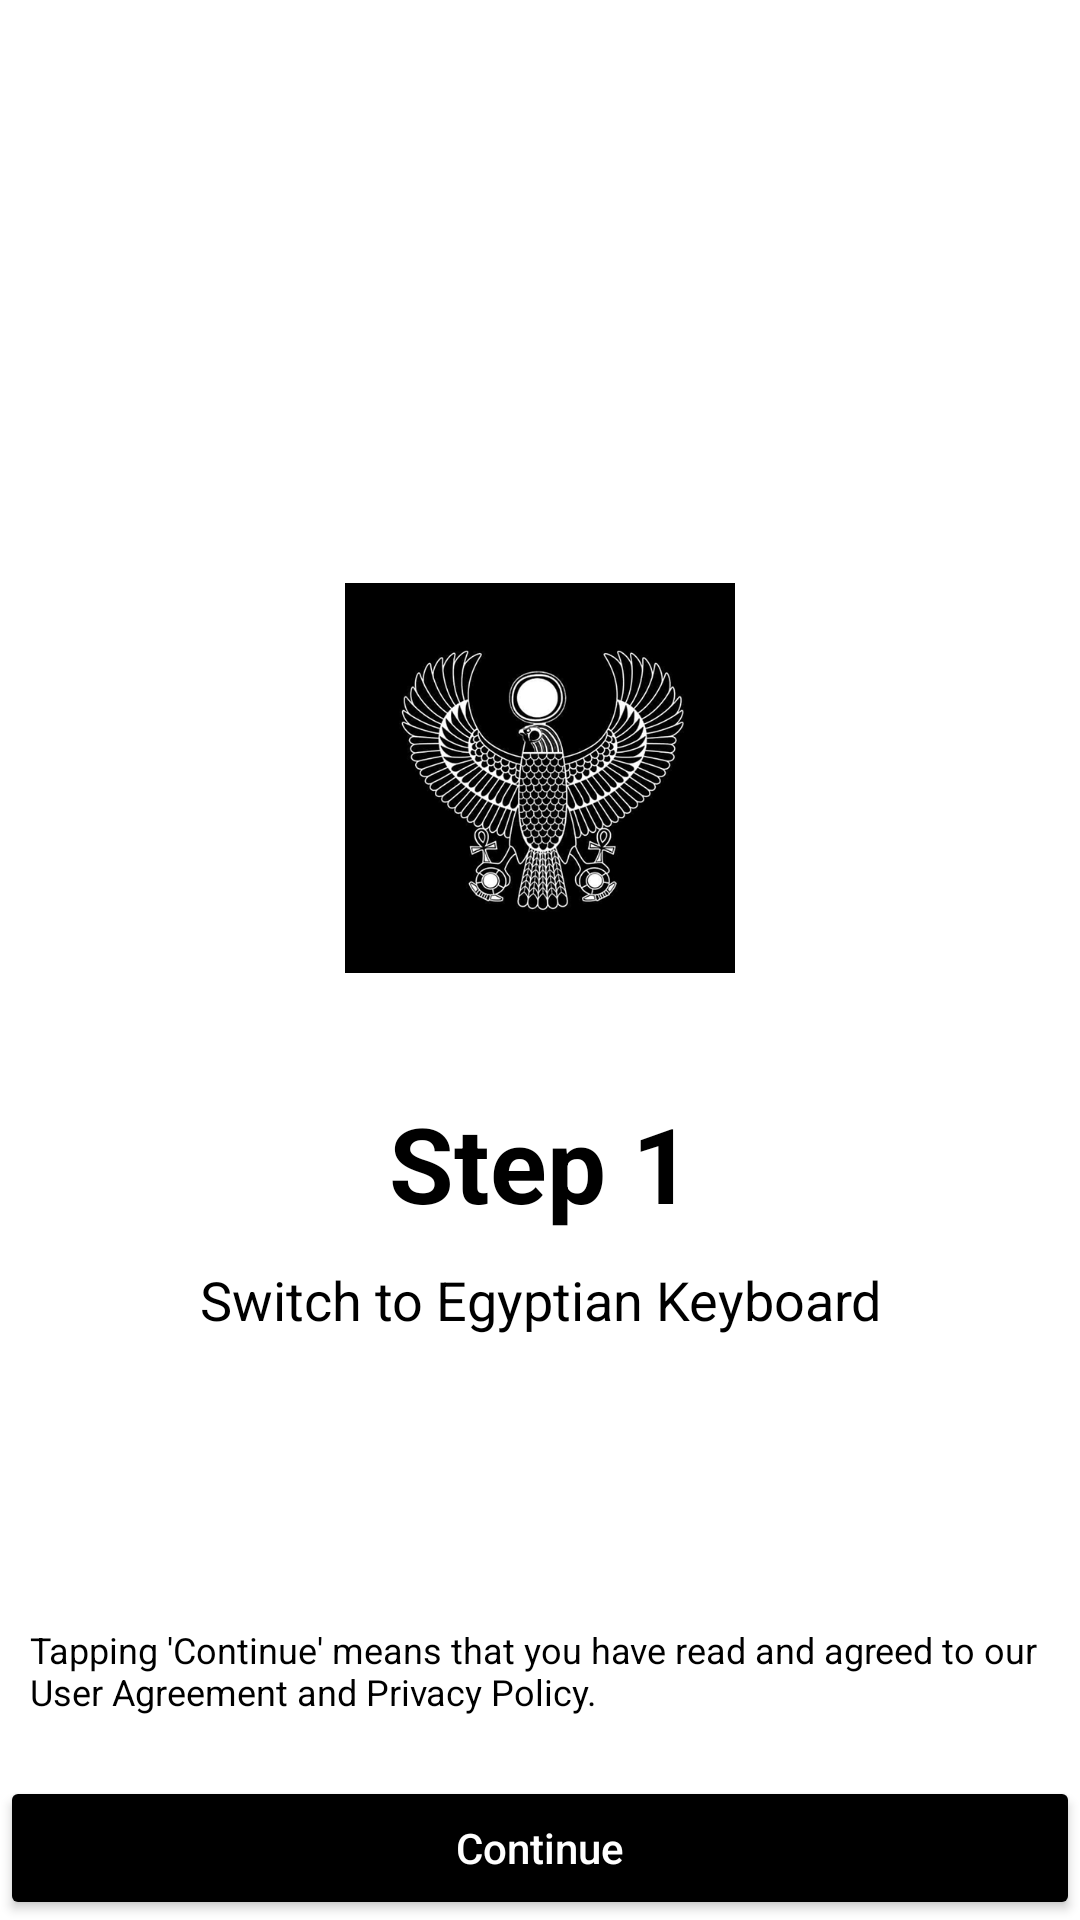

Layout XML and referenced resources for this Android screen:
<!-- AndroidManifest.xml: application theme Theme.MyKeyboard -->
<!-- res/layout/activity_on_boarding.xml -->
<?xml version="1.0" encoding="utf-8"?>
<RelativeLayout xmlns:android="http://schemas.android.com/apk/res/android"
    xmlns:app="http://schemas.android.com/apk/res-auto"
    xmlns:tools="http://schemas.android.com/tools"
    android:layout_width="match_parent"
    android:layout_height="match_parent"
    tools:context=".activities.OnBoardingActivity">

    
    <RelativeLayout
        android:id="@+id/step1Layout"
        android:layout_width="match_parent"
        android:layout_height="match_parent">

        <LinearLayout
            android:layout_width="match_parent"
            android:layout_height="wrap_content"
            android:layout_centerVertical="true"
            android:gravity="center"
            android:orientation="vertical">

            <ImageView
                android:layout_width="130dp"
                android:layout_height="130dp"
                android:src="@drawable/icon" />

            <TextView
                android:layout_width="match_parent"
                android:layout_height="wrap_content"
                android:layout_marginTop="40dp"
                android:gravity="center"
                android:text="Step 1"
                android:textColor="@color/black"
                android:textSize="35sp"
                android:textStyle="bold" />

            <TextView
                android:layout_width="match_parent"
                android:layout_height="wrap_content"
                android:layout_marginTop="10dp"
                android:gravity="center"
                android:text="Switch to Egyptian Keyboard"
                android:textColor="@color/black"
                android:textSize="18sp" />

        </LinearLayout>

        <LinearLayout
            android:layout_width="match_parent"
            android:layout_height="wrap_content"
            android:layout_alignParentBottom="true"
            android:orientation="vertical">

            <TextView
                android:layout_width="wrap_content"
                android:layout_height="wrap_content"
                android:layout_marginHorizontal="10dp"
                android:gravity="start"
                android:text="Tapping 'Continue' means that you have read and agreed to our User Agreement and Privacy Policy."
                android:textColor="#000"
                android:textSize="12sp" />

            <Button
                android:id="@+id/continueBtn"
                android:layout_width="match_parent"
                android:layout_height="wrap_content"
                android:layout_marginTop="20dp"
                android:backgroundTint="@color/pink"
                android:text="Continue"
                android:textAllCaps="false"
                android:textColor="#FFFFFF" />

        </LinearLayout>

    </RelativeLayout>

    
    <RelativeLayout
        android:id="@+id/step2Layout"
        android:layout_width="match_parent"
        android:layout_height="match_parent"
        android:visibility="gone">

        <LinearLayout
            android:layout_width="match_parent"
            android:layout_height="wrap_content"
            android:layout_centerVertical="true"
            android:gravity="center"
            android:orientation="vertical">

            <ImageView
                android:layout_width="130dp"
                android:layout_height="130dp"
                android:src="@drawable/icon" />

            <TextView
                android:layout_width="match_parent"
                android:layout_height="wrap_content"
                android:layout_marginTop="40dp"
                android:gravity="center"
                android:text="Step 2"
                android:textColor="@color/black"
                android:textSize="35sp"
                android:textStyle="bold" />

            <TextView
                android:layout_width="match_parent"
                android:layout_height="wrap_content"
                android:layout_marginHorizontal="10dp"
                android:layout_marginTop="10dp"
                android:gravity="center"
                android:text="Set Egyptian Keyboard as your default keyboard"
                android:textColor="@color/black"
                android:textSize="18sp" />

        </LinearLayout>

        <Button
            android:id="@+id/selectKeyboardBtn"
            android:layout_width="match_parent"
            android:layout_height="wrap_content"
            android:layout_alignParentBottom="true"
            android:backgroundTint="@color/pink"
            android:text="Select Egyptian Keyboard"
            android:textAllCaps="false"
            android:textColor="#FFFFFF" />

    </RelativeLayout>

    
    <RelativeLayout
        android:id="@+id/step3Layout"
        android:layout_width="match_parent"
        android:layout_height="match_parent"
        android:visibility="gone">

        <EditText
            android:id="@+id/edittext"
            android:layout_width="match_parent"
            android:layout_height="match_parent"
            android:layout_marginHorizontal="20dp"
            android:layout_marginTop="40dp"
            android:background="@color/white"
            android:backgroundTint="@color/white"
            android:gravity="center"
            android:hint="Here is how your keyboard look like"
            android:inputType="textMultiLine"
            android:textColor="@color/pink"
            android:textColorHint="#80000000" />

    </RelativeLayout>

</RelativeLayout>
<!-- resources referenced by this layout -->
<resources>
  <color name="black">#FF000000</color>
  <color name="pink">#000000</color>
  <color name="white">#FFFFFFFF</color>
  <!-- drawable icon: png bitmap (drawable, 147441 bytes) -->
  <style name="Theme.MyKeyboard" parent="Theme.MaterialComponents.Light.NoActionBar">
          
          <item name="colorPrimary">@color/pink</item>
          <item name="colorPrimaryVariant">@color/pink</item>
          <item name="colorOnPrimary">@color/white</item>
          
          <item name="colorSecondary">@color/teal_200</item>
          <item name="colorSecondaryVariant">@color/teal_700</item>
          <item name="colorOnSecondary">@color/black</item>
          
          <item name="android:statusBarColor">@color/pink</item>
          
      </style>
  <color name="teal_200">#FF03DAC5</color>
  <color name="teal_700">#FF018786</color>
</resources>
